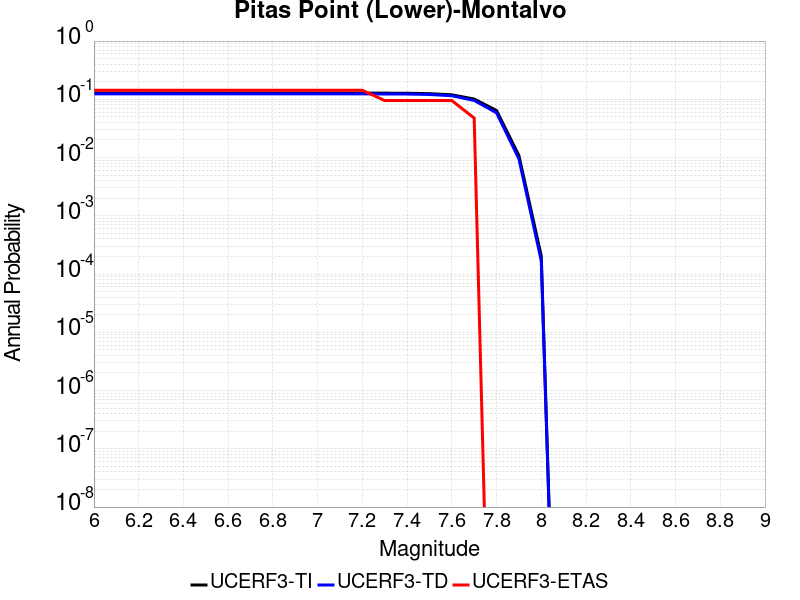

Data behind this chart, as committed beside it:
Magnitude, UCERF3-TI Prob, UCERF3-TD Prob, UCERF3-ETAS Prob
6.0, 0.1281, 0.1242, 0.1429
6.1, 0.1281, 0.1242, 0.1429
6.2, 0.1281, 0.1242, 0.1429
6.3, 0.1281, 0.1242, 0.1429
6.4, 0.1281, 0.1242, 0.1429
6.5, 0.1281, 0.1242, 0.1429
6.6, 0.1281, 0.1242, 0.1429
6.7, 0.1281, 0.1242, 0.1429
6.8, 0.1281, 0.1242, 0.1429
6.9, 0.1281, 0.1242, 0.1429
7.0, 0.1281, 0.1242, 0.1429
7.1, 0.1281, 0.1242, 0.1429
7.2, 0.1279, 0.124, 0.1429
7.3, 0.1275, 0.1235, 0.09524
7.4, 0.1271, 0.1231, 0.09524
7.5, 0.1251, 0.121, 0.09524
7.6, 0.1195, 0.1152, 0.09524
7.7, 0.1011, 0.09566, 0.04762
7.8, 0.06423, 0.05864, 0.0
7.9, 0.01081, 0.00951, 0.0
8.0, 2.0325146E-4, 1.6884145E-4, 0.0
